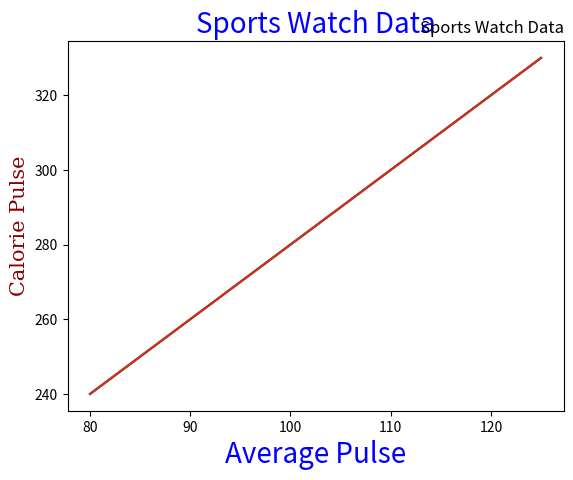

Write the Python code that produced this figure.
"Create Labels for a Plot"
#With Pyplot, you can use the xlabel() and ylabel() functions to set a label for the x- and y-axis.
#Example
#Add labels to the x- and y-axis
import matplotlib.pyplot as plt
import numpy as np
x = np.array([80, 85, 90, 95, 100, 105, 110, 115, 120, 125])
y = np.array([240, 250, 260, 270, 280, 290, 300, 310, 320, 330])

plt.plot(x,y)
plt.xlabel("Average Pulse")
plt.ylabel("Calorie burnae")
plt.show()

"Create a Title for a Plot"
#With Pyplot, you can use the title() function to set a title for the plot.
#Example
#Add a plot title and labels for the x- and y-axis:

plt.plot(x,y)
plt.xlabel("Average pulse")
plt.ylabel("Calorie burnage")
plt.title("Sports Watch Data")
plt.show()

"Set Font Properties for Title and Labels"
#You can use the fontdict parameter in xlabel(), ylabel(), and title() to set font properties for the title and labels.
#Example
#Set font properties for the title and labels:

Font1 = {'color':'blue','size':20}
Font2 = {'family':'serif', 'color':'darkred', 'size':15}

plt.plot(x,y)
plt.xlabel("Average Pulse", fontdict=Font1)
plt.ylabel("Calorie Pulse", fontdict=Font2)
plt.title("Sports Watch Data", fontdict=Font1)
plt.show()

"Position the Title"
#You can use the loc parameter in title() to position the title.
#Legal values are: 'left', 'right', and 'center'. Default value is 'center'.
#Example
#Position the title to the left

plt.plot(x,y)
plt.title("Sports Watch Data", loc="right")
plt.xlabel("Average Pulse")
plt.ylabel("Calorie Pulse")
plt.show()